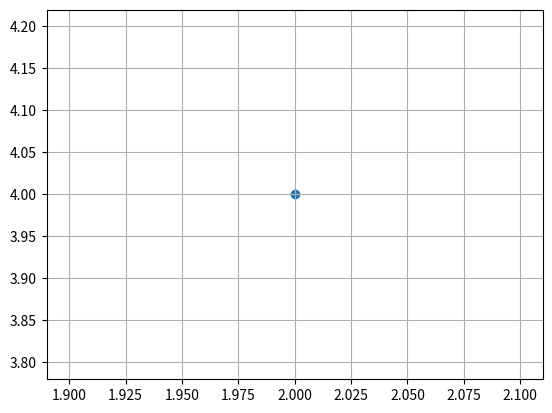

The script that saved this image:
#!/usr/bin/env python3
# -*- coding: utf-8 -*-
"""
Created on Thu Mar  6 20:50:52 2025

[redacted]
"""

# Importa a biblioteca matplotlib para criar gráficos
import matplotlib.pyplot as plt

# Cria um gráfico de dispersão com um ponto na coordenada (2, 4)
plt.scatter(2,4)
# Adiciona uma grade ao gráfico
plt.grid()
# Exibe o gráfico
plt.show()